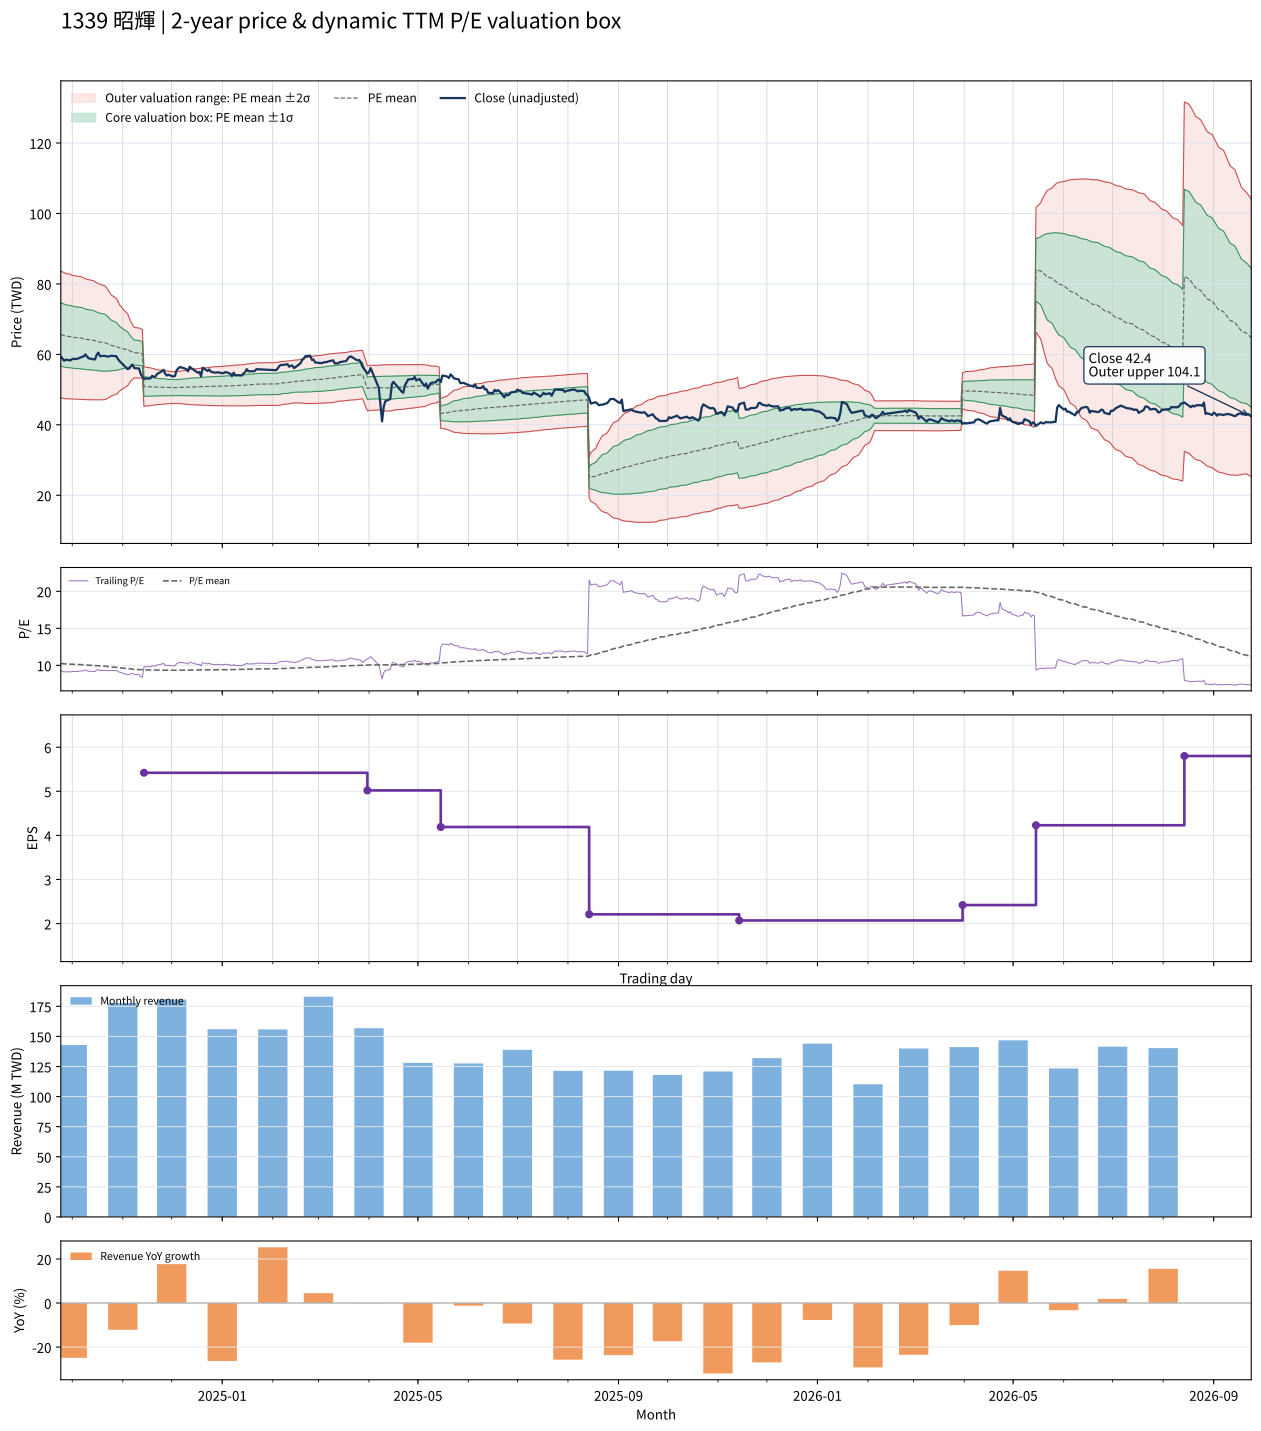

Source data for this figure (header and first rows):
date, close, available_date, period_end, ttm_eps, pe, pe_mean, pe_std, price_m2, price_m1, price_mean, price_p1, price_p2, forward_eps, forward_pe, forward_pe_mean, forward_pe_std, forward_price_m2, forward_price_m1, forward_price_mean, forward_price_p1, forward_price_p2
2024-09-24, 59.4, 2024-08-14, 2024-06-30, 6.4, 9.281, 10.26, 1.405, 47.65, 56.64, 65.63, 74.62, 83.62, , , , , , , , , 
2024-09-25, 58.8, 2024-08-14, 2024-06-30, 6.4, 9.188, 10.23, 1.401, 47.56, 56.53, 65.49, 74.45, 83.42, , , , , , , , , 
2024-09-26, 58.2, 2024-08-14, 2024-06-30, 6.4, 9.094, 10.21, 1.397, 47.47, 56.41, 65.34, 74.28, 83.22, , , , , , , , , 
2024-09-27, 58.5, 2024-08-14, 2024-06-30, 6.4, 9.141, 10.18, 1.388, 47.41, 56.3, 65.18, 74.07, 82.95, , , , , , , , , 
2024-09-30, 58.3, 2024-08-14, 2024-06-30, 6.4, 9.109, 10.16, 1.381, 47.34, 56.19, 65.03, 73.87, 82.71, , , , , , , , , 
2024-10-01, 58.7, 2024-08-14, 2024-06-30, 6.4, 9.172, 10.14, 1.373, 47.3, 56.09, 64.87, 73.66, 82.44, , , , , , , , , 
2024-10-04, 58.7, 2024-08-14, 2024-06-30, 6.4, 9.172, 10.11, 1.366, 47.24, 55.98, 64.73, 73.47, 82.22, , , , , , , , , 
2024-10-07, 59.3, 2024-08-14, 2024-06-30, 6.4, 9.266, 10.09, 1.359, 47.2, 55.89, 64.59, 73.28, 81.98, , , , , , , , , 
2024-10-08, 59.4, 2024-08-14, 2024-06-30, 6.4, 9.281, 10.07, 1.35, 47.17, 55.81, 64.45, 73.08, 81.72, , , , , , , , , 
2024-10-09, 60, 2024-08-14, 2024-06-30, 6.4, 9.375, 10.05, 1.339, 47.16, 55.73, 64.3, 72.87, 81.44, , , , , , , , , 
2024-10-11, 58.9, 2024-08-14, 2024-06-30, 6.4, 9.203, 10.03, 1.331, 47.12, 55.64, 64.16, 72.68, 81.2, , , , , , , , , 
2024-10-14, 58.6, 2024-08-14, 2024-06-30, 6.4, 9.156, 10, 1.321, 47.1, 55.56, 64.01, 72.47, 80.92, , , , , , , , , 
2024-10-15, 58.6, 2024-08-14, 2024-06-30, 6.4, 9.156, 9.977, 1.308, 47.11, 55.48, 63.85, 72.22, 80.59, , , , , , , , , 
2024-10-16, 59.9, 2024-08-14, 2024-06-30, 6.4, 9.359, 9.957, 1.299, 47.1, 55.41, 63.73, 72.04, 80.36, , , , , , , , , 
2024-10-17, 60.5, 2024-08-14, 2024-06-30, 6.4, 9.453, 9.94, 1.292, 47.08, 55.35, 63.61, 71.88, 80.15, , , , , , , , , 
2024-10-18, 59.5, 2024-08-14, 2024-06-30, 6.4, 9.297, 9.917, 1.279, 47.1, 55.28, 63.47, 71.66, 79.84, , , , , , , , , 
2024-10-21, 59.6, 2024-08-14, 2024-06-30, 6.4, 9.312, 9.893, 1.263, 47.15, 55.23, 63.32, 71.4, 79.48, , , , , , , , , 
2024-10-22, 59.4, 2024-08-14, 2024-06-30, 6.4, 9.281, 9.864, 1.237, 47.3, 55.22, 63.13, 71.05, 78.96, , , , , , , , , 
2024-10-23, 59.4, 2024-08-14, 2024-06-30, 6.4, 9.281, 9.831, 1.197, 47.6, 55.26, 62.92, 70.58, 78.23, , , , , , , , , 
2024-10-24, 59.5, 2024-08-14, 2024-06-30, 6.4, 9.297, 9.799, 1.16, 47.87, 55.29, 62.72, 70.14, 77.56, , , , , , , , , 
2024-10-25, 59.6, 2024-08-14, 2024-06-30, 6.4, 9.312, 9.768, 1.12, 48.18, 55.35, 62.51, 69.68, 76.85, , , , , , , , , 
2024-10-28, 59.5, 2024-08-14, 2024-06-30, 6.4, 9.297, 9.732, 1.062, 48.68, 55.48, 62.28, 69.08, 75.88, , , , , , , , , 
2024-10-29, 58.7, 2024-08-14, 2024-06-30, 6.4, 9.172, 9.699, 1.019, 49.03, 55.55, 62.08, 68.6, 75.12, , , , , , , , , 
2024-10-30, 58.1, 2024-08-14, 2024-06-30, 6.4, 9.078, 9.663, 0.9587, 49.57, 55.7, 61.84, 67.98, 74.11, , , , , , , , , 
2024-11-01, 57.2, 2024-08-14, 2024-06-30, 6.4, 8.938, 9.623, 0.8859, 50.25, 55.92, 61.59, 67.26, 72.93, , , , , , , , , 
2024-11-04, 55.8, 2024-08-14, 2024-06-30, 6.4, 8.719, 9.579, 0.7942, 51.14, 56.22, 61.31, 66.39, 71.47, , , , , , , , , 
2024-11-05, 56, 2024-08-14, 2024-06-30, 6.4, 8.75, 9.542, 0.7227, 51.82, 56.44, 61.07, 65.69, 70.32, , , , , , , , , 
2024-11-06, 56.7, 2024-08-14, 2024-06-30, 6.4, 8.859, 9.508, 0.6536, 52.48, 56.66, 60.85, 65.03, 69.21, , , , , , , , , 
2024-11-07, 57.1, 2024-08-14, 2024-06-30, 6.4, 8.922, 9.48, 0.6054, 52.92, 56.8, 60.67, 64.55, 68.42, , , , , , , , , 
2024-11-08, 56.1, 2024-08-14, 2024-06-30, 6.4, 8.766, 9.452, 0.5594, 53.33, 56.91, 60.49, 64.07, 67.65, , , , , , , , , 
2024-11-11, 56, 2024-08-14, 2024-06-30, 6.4, 8.75, 9.437, 0.5526, 53.32, 56.86, 60.39, 63.93, 67.47, , , , , , , , , 
2024-11-12, 54.4, 2024-08-14, 2024-06-30, 6.4, 8.5, 9.418, 0.5471, 53.28, 56.78, 60.28, 63.78, 67.28, , , , , , , , , 
2024-11-13, 53.7, 2024-08-14, 2024-06-30, 6.4, 8.391, 9.398, 0.5396, 53.24, 56.69, 60.15, 63.6, 67.06, , , , , , , , , 
2024-11-14, 53.1, 2024-11-14, 2024-09-30, 5.42, 9.797, 9.389, 0.5224, 45.22, 48.06, 50.89, 53.72, 56.55, , , , , , , , , 
2024-11-15, 53.1, 2024-11-14, 2024-09-30, 5.42, 9.797, 9.381, 0.5083, 45.33, 48.09, 50.84, 53.6, 56.35, , , , , , , , , 
2024-11-18, 53.2, 2024-11-14, 2024-09-30, 5.42, 9.815, 9.373, 0.4948, 45.44, 48.12, 50.8, 53.48, 56.17, , , , , , , , , 
2024-11-19, 53.9, 2024-11-14, 2024-09-30, 5.42, 9.945, 9.369, 0.4873, 45.5, 48.14, 50.78, 53.42, 56.06, , , , , , , , , 
2024-11-20, 53.6, 2024-11-14, 2024-09-30, 5.42, 9.889, 9.363, 0.477, 45.58, 48.16, 50.75, 53.33, 55.92, , , , , , , , , 
2024-11-21, 53.7, 2024-11-14, 2024-09-30, 5.42, 9.908, 9.358, 0.467, 45.66, 48.19, 50.72, 53.25, 55.78, , , , , , , , , 
2024-11-22, 54.4, 2024-11-14, 2024-09-30, 5.42, 10.04, 9.353, 0.4564, 45.74, 48.22, 50.69, 53.17, 55.64, , , , , , , , , 
2024-11-25, 55.2, 2024-11-14, 2024-09-30, 5.42, 10.18, 9.349, 0.4487, 45.81, 48.24, 50.67, 53.11, 55.54, , , , , , , , , 
2024-11-26, 55.6, 2024-11-14, 2024-09-30, 5.42, 10.26, 9.348, 0.4458, 45.83, 48.25, 50.67, 53.08, 55.5, , , , , , , , , 
2024-11-27, 54.5, 2024-11-14, 2024-09-30, 5.42, 10.06, 9.345, 0.4402, 45.88, 48.27, 50.65, 53.04, 55.42, , , , , , , , , 
2024-11-28, 54, 2024-11-14, 2024-09-30, 5.42, 9.963, 9.341, 0.431, 45.96, 48.29, 50.63, 52.96, 55.3, , , , , , , , , 
2024-11-29, 54.2, 2024-11-14, 2024-09-30, 5.42, 10, 9.337, 0.4234, 46.02, 48.31, 50.61, 52.9, 55.2, , , , , , , , , 
2024-12-02, 53.7, 2024-11-14, 2024-09-30, 5.42, 9.908, 9.334, 0.4169, 46.07, 48.33, 50.59, 52.85, 55.11, , , , , , , , , 
2024-12-03, 53.9, 2024-11-14, 2024-09-30, 5.42, 9.945, 9.332, 0.4135, 46.1, 48.34, 50.58, 52.82, 55.06, , , , , , , , , 
2024-12-04, 55.5, 2024-11-14, 2024-09-30, 5.42, 10.24, 9.332, 0.4149, 46.08, 48.33, 50.58, 52.83, 55.08, , , , , , , , , 
2024-12-05, 56, 2024-11-14, 2024-09-30, 5.42, 10.33, 9.335, 0.4194, 46.05, 48.32, 50.59, 52.87, 55.14, , , , , , , , , 
2024-12-06, 56.4, 2024-11-14, 2024-09-30, 5.42, 10.41, 9.34, 0.4288, 45.97, 48.3, 50.62, 52.95, 55.27, , , , , , , , , 
2024-12-09, 56, 2024-11-14, 2024-09-30, 5.42, 10.33, 9.345, 0.4369, 45.91, 48.28, 50.65, 53.02, 55.39, , , , , , , , , 
2024-12-10, 55.8, 2024-11-14, 2024-09-30, 5.42, 10.3, 9.35, 0.4443, 45.86, 48.27, 50.68, 53.08, 55.49, , , , , , , , , 
2024-12-11, 55.2, 2024-11-14, 2024-09-30, 5.42, 10.18, 9.354, 0.4497, 45.82, 48.26, 50.7, 53.14, 55.57, , , , , , , , , 
2024-12-12, 56.5, 2024-11-14, 2024-09-30, 5.42, 10.42, 9.36, 0.4589, 45.76, 48.24, 50.73, 53.22, 55.7, , , , , , , , , 
2024-12-13, 56.1, 2024-11-14, 2024-09-30, 5.42, 10.35, 9.364, 0.4662, 45.7, 48.23, 50.76, 53.28, 55.81, , , , , , , , , 
2024-12-16, 55.1, 2024-11-14, 2024-09-30, 5.42, 10.17, 9.368, 0.4707, 45.67, 48.22, 50.77, 53.33, 55.88, , , , , , , , , 
2024-12-17, 54.8, 2024-11-14, 2024-09-30, 5.42, 10.11, 9.371, 0.4744, 45.65, 48.22, 50.79, 53.36, 55.93, , , , , , , , , 
2024-12-18, 55, 2024-11-14, 2024-09-30, 5.42, 10.15, 9.375, 0.4788, 45.62, 48.22, 50.81, 53.41, 56, , , , , , , , , 
2024-12-19, 53.8, 2024-11-14, 2024-09-30, 5.42, 9.926, 9.377, 0.4807, 45.61, 48.22, 50.82, 53.43, 56.03, , , , , , , , , 
2024-12-20, 56.2, 2024-11-14, 2024-09-30, 5.42, 10.37, 9.382, 0.4882, 45.56, 48.21, 50.85, 53.5, 56.14, , , , , , , , , 
... 427 more rows
